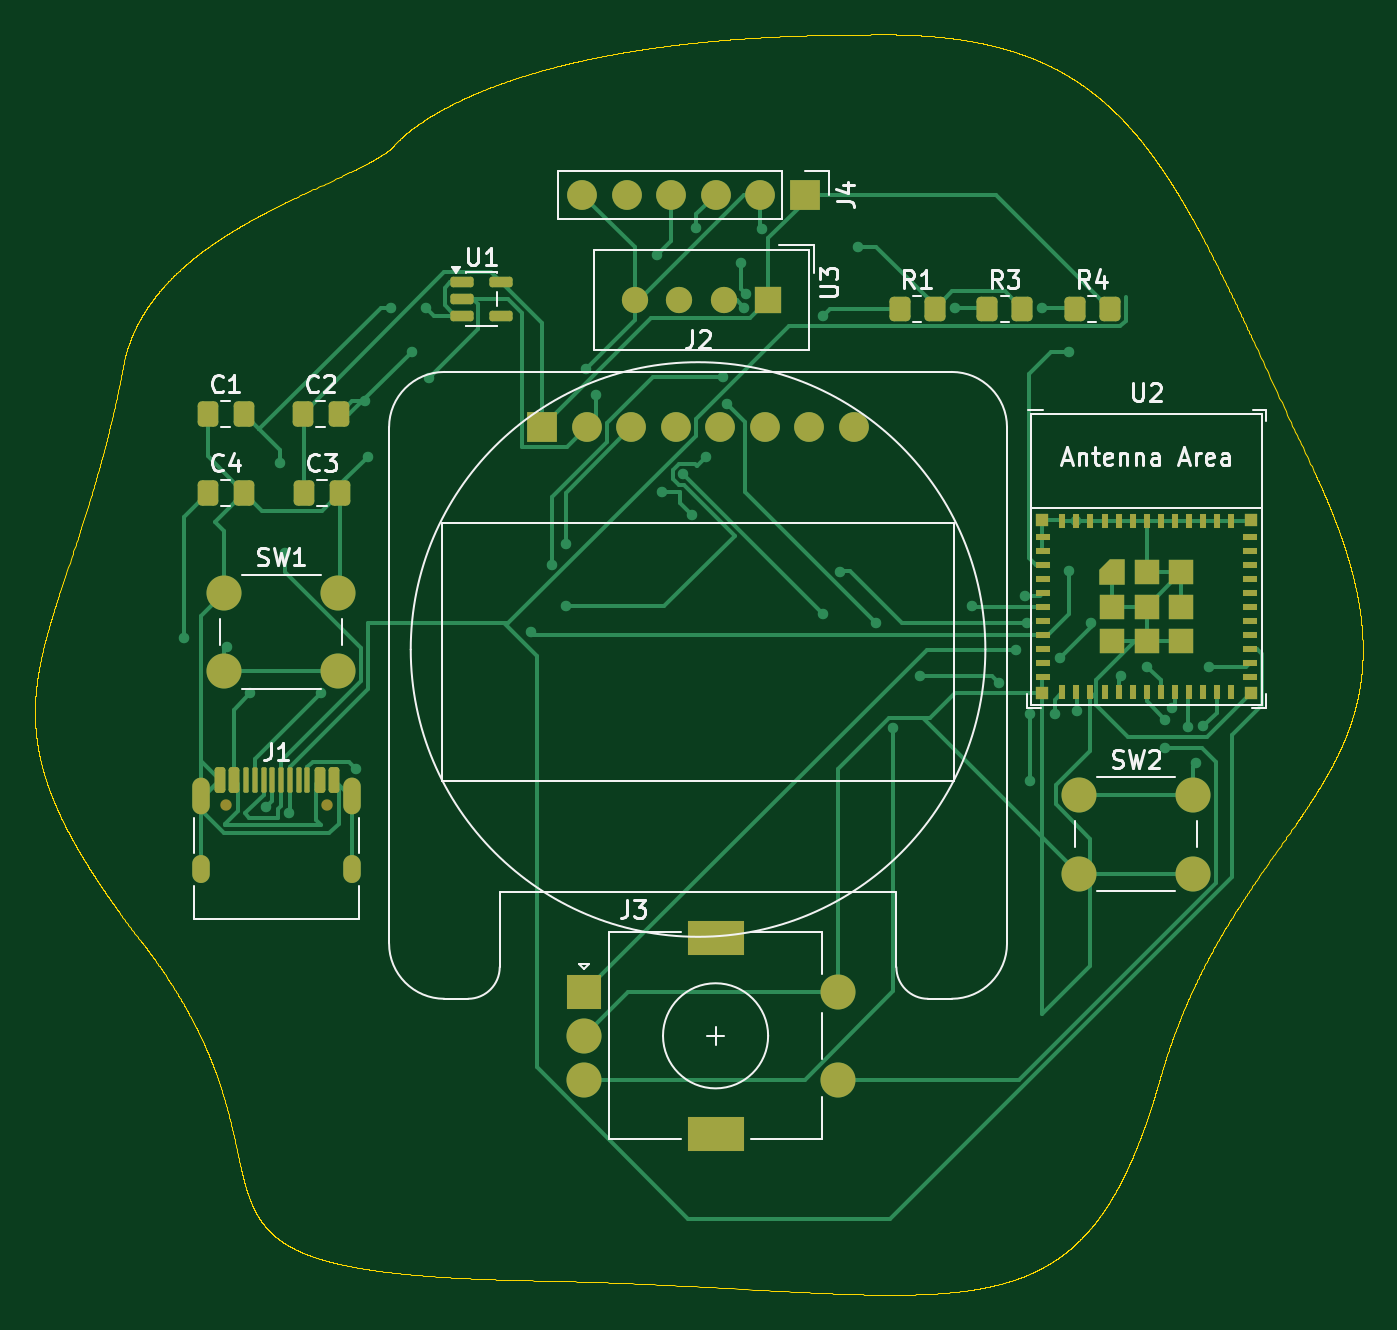
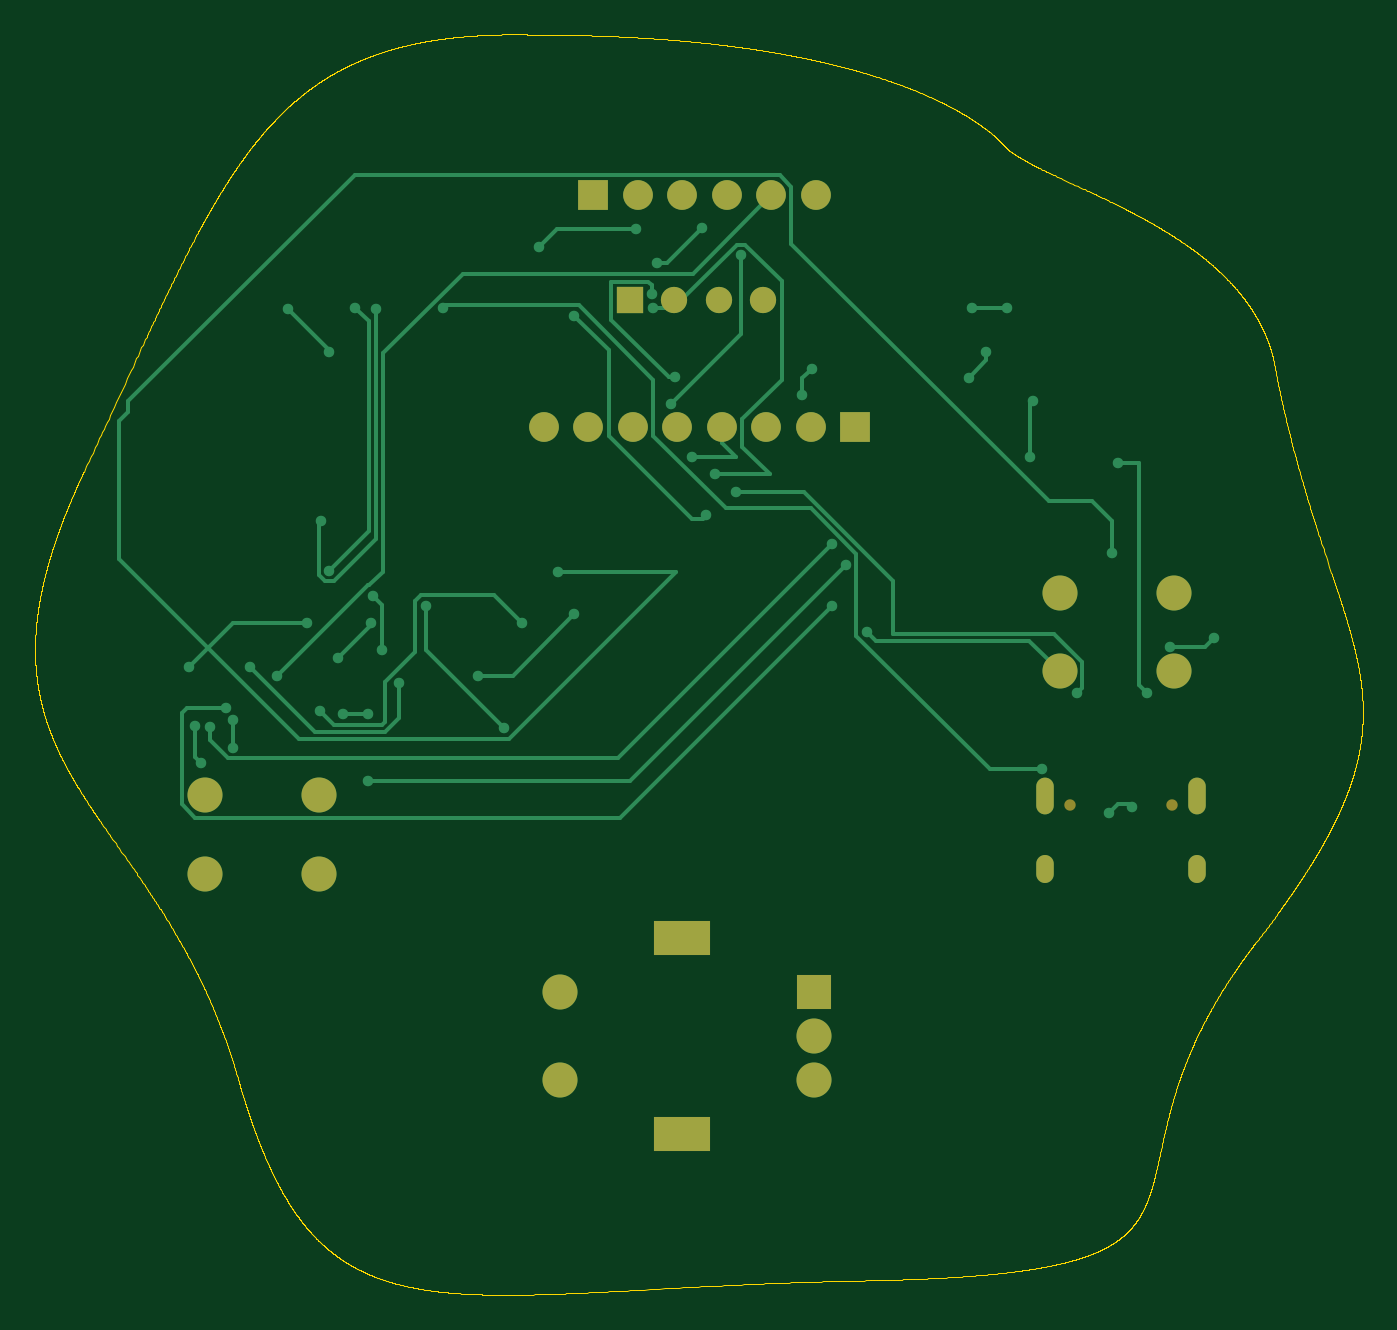
Circuit board: 7 layer files. Board 75.8 x 71.9 mm.
- bottom_copper: tamago-B_Cu.gbr (12603 bytes)
- bottom_mask: tamago-B_Mask.gbr (1898 bytes)
- bottom_silk: tamago-B_Silkscreen.gbr (452 bytes)
- outline: tamago-Edge_Cuts.gbr (164352 bytes)
- top_copper: tamago-F_Cu.gbr (28283 bytes)
- top_mask: tamago-F_Mask.gbr (5929 bytes)
- top_silk: tamago-F_Silkscreen.gbr (25996 bytes)

=== bottom_copper: tamago-B_Cu.gbr (12603 bytes, source omitted) ===
=== bottom_mask: tamago-B_Mask.gbr ===
%TF.GenerationSoftware,KiCad,Pcbnew,10.0.7*%
%TF.CreationDate,2026-10-11T20:44:54-05:00*%
%TF.ProjectId,tamago,74616d61-676f-42e6-9b69-6361645f7063,rev?*%
%TF.SameCoordinates,Original*%
%TF.FileFunction,Soldermask,Bot*%
%TF.FilePolarity,Negative*%
%FSLAX46Y46*%
G04 Gerber Fmt 4.6, Leading zero omitted, Abs format (unit mm)*
G04 Created by KiCad (PCBNEW 10.0.7) date 2026-10-11 20:44:54*
%MOMM*%
%LPD*%
G01*
G04 APERTURE LIST*
%ADD10R,1.700000X1.700000*%
%ADD11C,1.700000*%
%ADD12C,2.000000*%
%ADD13R,1.500000X1.500000*%
%ADD14C,1.500000*%
%ADD15C,0.650000*%
%ADD16O,1.000000X2.100000*%
%ADD17O,1.000000X1.600000*%
%ADD18R,2.000000X2.000000*%
%ADD19R,3.200000X2.000000*%
G04 APERTURE END LIST*
D10*
%TO.C,J4*%
X154940661Y-67212132D03*
D11*
X152400661Y-67212132D03*
X149860661Y-67212132D03*
X147320661Y-67212132D03*
X144780661Y-67212132D03*
X142240661Y-67212132D03*
%TD*%
D12*
%TO.C,SW1*%
X121810661Y-89912132D03*
X128310661Y-89912132D03*
X121810661Y-94412132D03*
X128310661Y-94412132D03*
%TD*%
D13*
%TO.C,U3*%
X152860661Y-73212132D03*
D14*
X150320661Y-73212132D03*
X147780661Y-73212132D03*
X145240661Y-73212132D03*
%TD*%
D10*
%TO.C,J2*%
X139970661Y-80477132D03*
D11*
X142510661Y-80477132D03*
X145050661Y-80477132D03*
X147590661Y-80477132D03*
X150130661Y-80477132D03*
X152670661Y-80477132D03*
X155210661Y-80477132D03*
X157750661Y-80477132D03*
%TD*%
D12*
%TO.C,SW2*%
X170610661Y-101462132D03*
X177110661Y-101462132D03*
X170610661Y-105962132D03*
X177110661Y-105962132D03*
%TD*%
D15*
%TO.C,J1*%
X121920661Y-102062132D03*
X127700661Y-102062132D03*
D16*
X120490661Y-101532132D03*
D17*
X120490661Y-105712132D03*
D16*
X129130661Y-101532132D03*
D17*
X129130661Y-105712132D03*
%TD*%
D18*
%TO.C,J3*%
X142360661Y-112712132D03*
D12*
X142360661Y-117712132D03*
X142360661Y-115212132D03*
D19*
X149860661Y-109612132D03*
X149860661Y-120812132D03*
D12*
X156860661Y-117712132D03*
X156860661Y-112712132D03*
%TD*%
M02*

=== bottom_silk: tamago-B_Silkscreen.gbr ===
%TF.GenerationSoftware,KiCad,Pcbnew,10.0.7*%
%TF.CreationDate,2026-10-11T20:44:54-05:00*%
%TF.ProjectId,tamago,74616d61-676f-42e6-9b69-6361645f7063,rev?*%
%TF.SameCoordinates,Original*%
%TF.FileFunction,Legend,Bot*%
%TF.FilePolarity,Positive*%
%FSLAX46Y46*%
G04 Gerber Fmt 4.6, Leading zero omitted, Abs format (unit mm)*
G04 Created by KiCad (PCBNEW 10.0.7) date 2026-10-11 20:44:54*
%MOMM*%
%LPD*%
G01*
G04 APERTURE LIST*
G04 APERTURE END LIST*
M02*

=== outline: tamago-Edge_Cuts.gbr (164352 bytes, source omitted) ===
=== top_copper: tamago-F_Cu.gbr (28283 bytes, source omitted) ===
=== top_mask: tamago-F_Mask.gbr ===
%TF.GenerationSoftware,KiCad,Pcbnew,10.0.7*%
%TF.CreationDate,2026-10-11T20:44:54-05:00*%
%TF.ProjectId,tamago,74616d61-676f-42e6-9b69-6361645f7063,rev?*%
%TF.SameCoordinates,Original*%
%TF.FileFunction,Soldermask,Top*%
%TF.FilePolarity,Negative*%
%FSLAX46Y46*%
G04 Gerber Fmt 4.6, Leading zero omitted, Abs format (unit mm)*
G04 Created by KiCad (PCBNEW 10.0.7) date 2026-10-11 20:44:54*
%MOMM*%
%LPD*%
G01*
G04 APERTURE LIST*
G04 Aperture macros list*
%AMRoundRect*
0 Rectangle with rounded corners*
0 $1 Rounding radius*
0 $2 $3 $4 $5 $6 $7 $8 $9 X,Y pos of 4 corners*
0 Add a 4 corners polygon primitive as box body*
4,1,4,$2,$3,$4,$5,$6,$7,$8,$9,$2,$3,0*
0 Add four circle primitives for the rounded corners*
1,1,$1+$1,$2,$3*
1,1,$1+$1,$4,$5*
1,1,$1+$1,$6,$7*
1,1,$1+$1,$8,$9*
0 Add four rect primitives between the rounded corners*
20,1,$1+$1,$2,$3,$4,$5,0*
20,1,$1+$1,$4,$5,$6,$7,0*
20,1,$1+$1,$6,$7,$8,$9,0*
20,1,$1+$1,$8,$9,$2,$3,0*%
%AMFreePoly0*
4,1,6,0.725000,-0.725000,-0.725000,-0.725000,-0.725000,0.125000,-0.125000,0.725000,0.725000,0.725000,0.725000,-0.725000,0.725000,-0.725000,$1*%
G04 Aperture macros list end*
%ADD10RoundRect,0.250000X-0.337500X-0.475000X0.337500X-0.475000X0.337500X0.475000X-0.337500X0.475000X0*%
%ADD11R,1.700000X1.700000*%
%ADD12C,1.700000*%
%ADD13C,2.000000*%
%ADD14RoundRect,0.250000X-0.350000X-0.450000X0.350000X-0.450000X0.350000X0.450000X-0.350000X0.450000X0*%
%ADD15R,1.500000X1.500000*%
%ADD16C,1.500000*%
%ADD17C,0.650000*%
%ADD18RoundRect,0.150000X-0.150000X-0.575000X0.150000X-0.575000X0.150000X0.575000X-0.150000X0.575000X0*%
%ADD19RoundRect,0.075000X-0.075000X-0.650000X0.075000X-0.650000X0.075000X0.650000X-0.075000X0.650000X0*%
%ADD20O,1.000000X2.100000*%
%ADD21O,1.000000X1.600000*%
%ADD22RoundRect,0.150000X-0.512500X-0.150000X0.512500X-0.150000X0.512500X0.150000X-0.512500X0.150000X0*%
%ADD23R,2.000000X2.000000*%
%ADD24R,3.200000X2.000000*%
%ADD25R,0.800000X0.400000*%
%ADD26R,0.400000X0.800000*%
%ADD27FreePoly0,0.000000*%
%ADD28R,1.450000X1.450000*%
%ADD29R,0.700000X0.700000*%
G04 APERTURE END LIST*
D10*
%TO.C,C3*%
X126360661Y-84212132D03*
X128435661Y-84212132D03*
%TD*%
D11*
%TO.C,J4*%
X154940661Y-67212132D03*
D12*
X152400661Y-67212132D03*
X149860661Y-67212132D03*
X147320661Y-67212132D03*
X144780661Y-67212132D03*
X142240661Y-67212132D03*
%TD*%
D10*
%TO.C,C4*%
X120860661Y-84212132D03*
X122935661Y-84212132D03*
%TD*%
%TO.C,C1*%
X120860661Y-79712132D03*
X122935661Y-79712132D03*
%TD*%
D13*
%TO.C,SW1*%
X121810661Y-89912132D03*
X128310661Y-89912132D03*
X121810661Y-94412132D03*
X128310661Y-94412132D03*
%TD*%
D14*
%TO.C,R3*%
X165360661Y-73712132D03*
X167360661Y-73712132D03*
%TD*%
D15*
%TO.C,U3*%
X152860661Y-73212132D03*
D16*
X150320661Y-73212132D03*
X147780661Y-73212132D03*
X145240661Y-73212132D03*
%TD*%
D11*
%TO.C,J2*%
X139970661Y-80477132D03*
D12*
X142510661Y-80477132D03*
X145050661Y-80477132D03*
X147590661Y-80477132D03*
X150130661Y-80477132D03*
X152670661Y-80477132D03*
X155210661Y-80477132D03*
X157750661Y-80477132D03*
%TD*%
D13*
%TO.C,SW2*%
X170610661Y-101462132D03*
X177110661Y-101462132D03*
X170610661Y-105962132D03*
X177110661Y-105962132D03*
%TD*%
D17*
%TO.C,J1*%
X121920661Y-102062132D03*
X127700661Y-102062132D03*
D18*
X121560661Y-100617132D03*
X122360661Y-100617132D03*
D19*
X123560661Y-100617132D03*
X124560661Y-100617132D03*
X125060661Y-100617132D03*
X126060661Y-100617132D03*
D18*
X127260661Y-100617132D03*
X128060661Y-100617132D03*
X128060661Y-100617132D03*
X127260661Y-100617132D03*
D19*
X126560661Y-100617132D03*
X125560661Y-100617132D03*
X124060661Y-100617132D03*
X123060661Y-100617132D03*
D18*
X122360661Y-100617132D03*
X121560661Y-100617132D03*
D20*
X120490661Y-101532132D03*
D21*
X120490661Y-105712132D03*
D20*
X129130661Y-101532132D03*
D21*
X129130661Y-105712132D03*
%TD*%
D14*
%TO.C,R1*%
X160360661Y-73712132D03*
X162360661Y-73712132D03*
%TD*%
D22*
%TO.C,U1*%
X135360661Y-72212132D03*
X135360661Y-73162132D03*
X135360661Y-74112132D03*
X137635661Y-74112132D03*
X137635661Y-72212132D03*
%TD*%
D23*
%TO.C,J3*%
X142360661Y-112712132D03*
D13*
X142360661Y-117712132D03*
X142360661Y-115212132D03*
D24*
X149860661Y-109612132D03*
X149860661Y-120812132D03*
D13*
X156860661Y-117712132D03*
X156860661Y-112712132D03*
%TD*%
D14*
%TO.C,R4*%
X170360661Y-73712132D03*
X172360661Y-73712132D03*
%TD*%
D25*
%TO.C,U2*%
X168560661Y-86712132D03*
X168560661Y-87512132D03*
X168560661Y-88312132D03*
X168560661Y-89112132D03*
X168560661Y-89912132D03*
X168560661Y-90712132D03*
X168560661Y-91512132D03*
X168560661Y-92312132D03*
X168560661Y-93112132D03*
X168560661Y-93912132D03*
X168560661Y-94712132D03*
D26*
X169660661Y-95612132D03*
X170460661Y-95612132D03*
X171260661Y-95612132D03*
X172060661Y-95612132D03*
X172860661Y-95612132D03*
X173660661Y-95612132D03*
X174460661Y-95612132D03*
X175260661Y-95612132D03*
X176060661Y-95612132D03*
X176860661Y-95612132D03*
X177660661Y-95612132D03*
X178460661Y-95612132D03*
X179260661Y-95612132D03*
D25*
X180360661Y-94712132D03*
X180360661Y-93912132D03*
X180360661Y-93112132D03*
X180360661Y-92312132D03*
X180360661Y-91512132D03*
X180360661Y-90712132D03*
X180360661Y-89912132D03*
X180360661Y-89112132D03*
X180360661Y-88312132D03*
X180360661Y-87512132D03*
X180360661Y-86712132D03*
D26*
X179260661Y-85812132D03*
X178460661Y-85812132D03*
X177660661Y-85812132D03*
X176860661Y-85812132D03*
X176060661Y-85812132D03*
X175260661Y-85812132D03*
X174460661Y-85812132D03*
X173660661Y-85812132D03*
X172860661Y-85812132D03*
X172060661Y-85812132D03*
X171260661Y-85812132D03*
X170460661Y-85812132D03*
X169660661Y-85812132D03*
D27*
X172485661Y-88737132D03*
D28*
X172485661Y-90712132D03*
X172485661Y-92687132D03*
X174460661Y-88737132D03*
X174460661Y-90712132D03*
X174460661Y-92687132D03*
X176435661Y-88737132D03*
X176435661Y-90712132D03*
X176435661Y-92687132D03*
D29*
X180410661Y-85762132D03*
X180410661Y-95662132D03*
X168510661Y-95662132D03*
X168510661Y-85762132D03*
%TD*%
D10*
%TO.C,C2*%
X126285661Y-79712132D03*
X128360661Y-79712132D03*
%TD*%
M02*

=== top_silk: tamago-F_Silkscreen.gbr (25996 bytes, source omitted) ===
